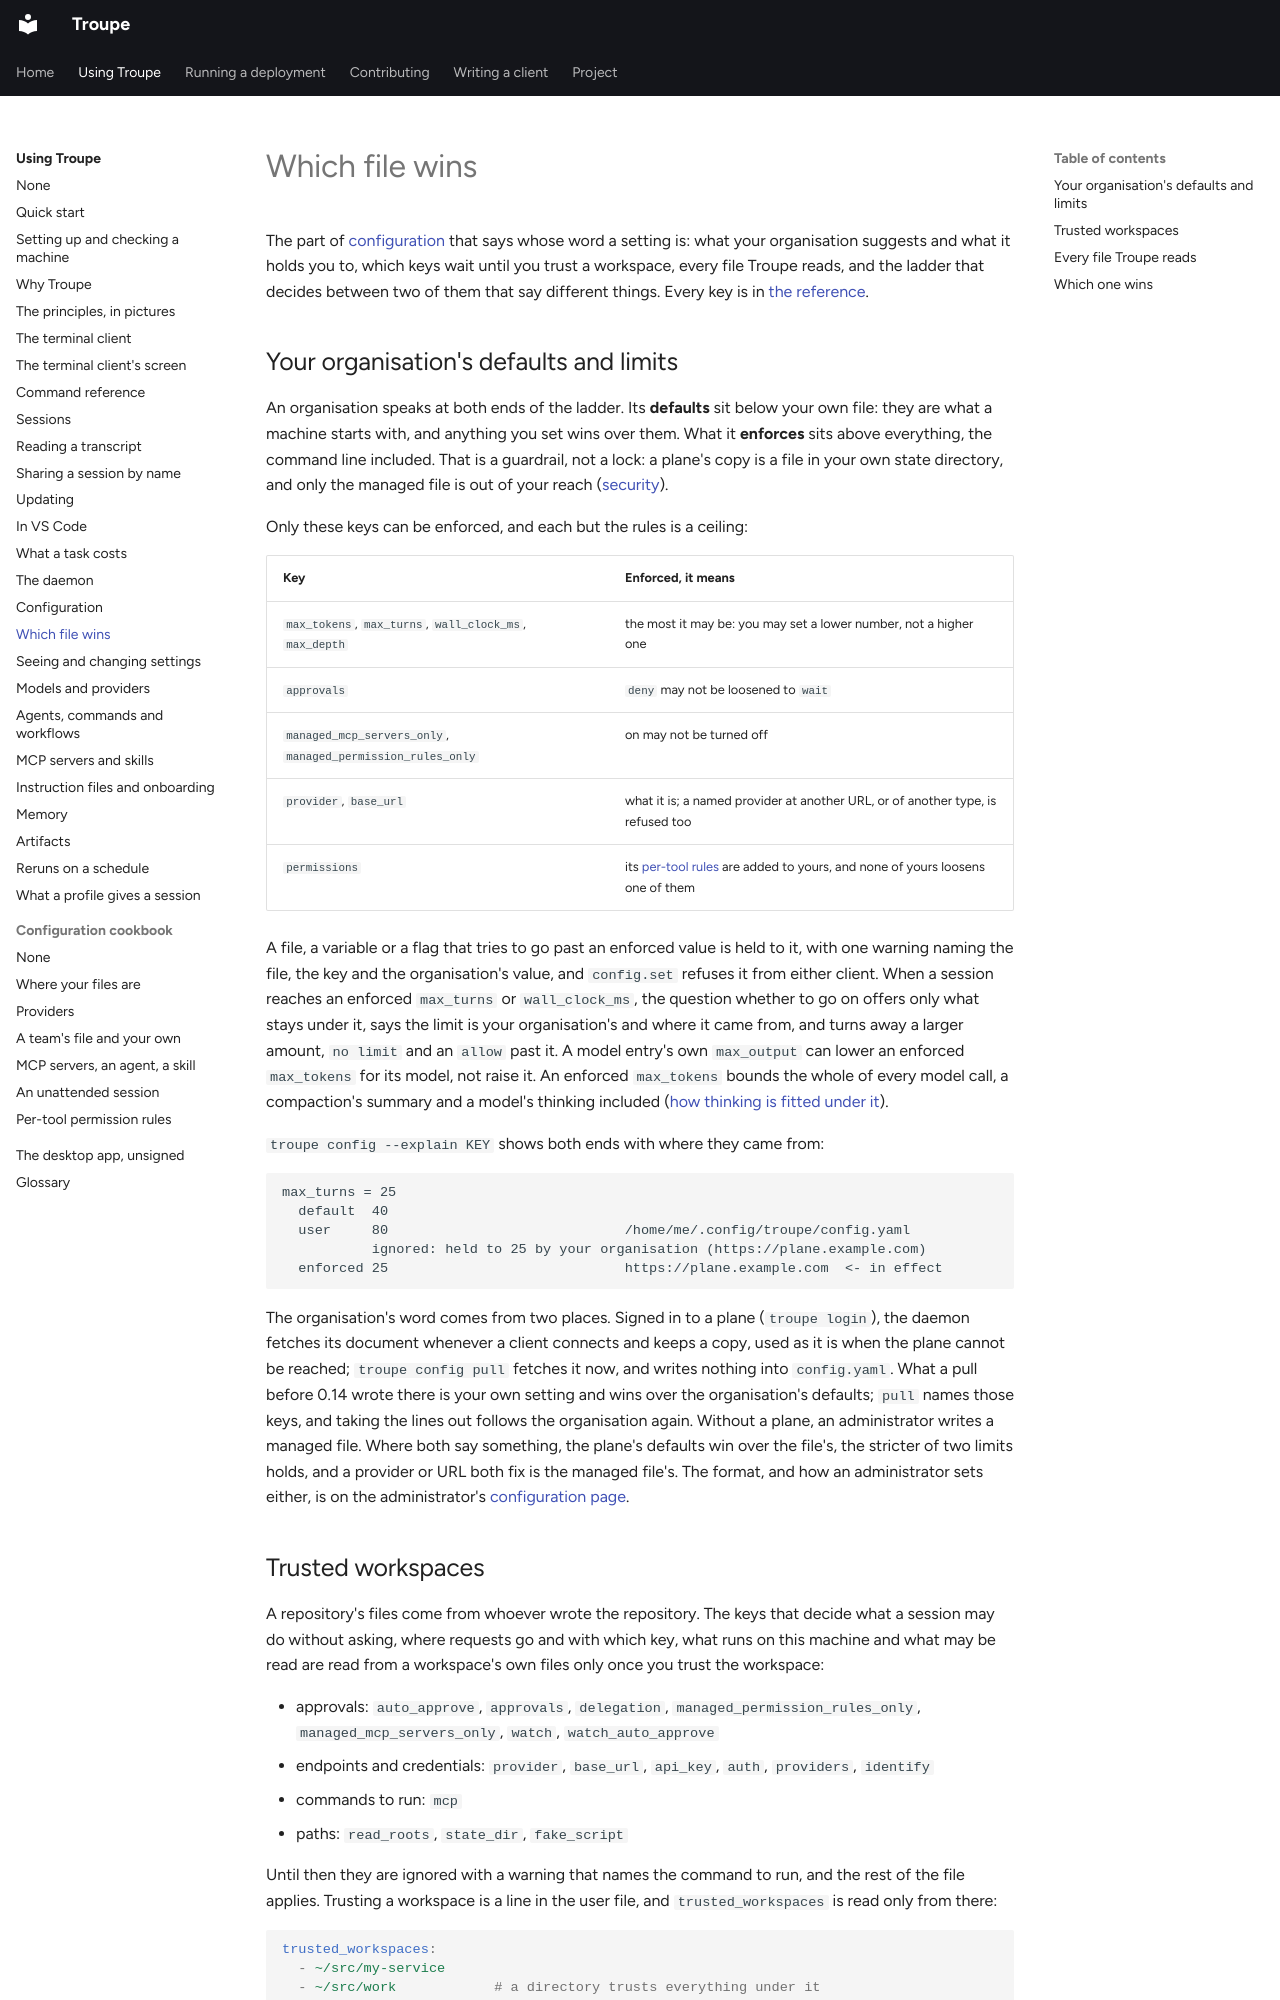

repository: it-minds/troupe · page: user/configuration-layers/index.html · generator: mkdocs

# Which file wins

The part of [configuration](configuration.md) that says whose word a setting is: what your
organisation suggests and what it holds you to, which keys wait until you trust a
workspace, every file Troupe reads, and the ladder that decides between two of them that
say different things. Every key is in [the reference](configuration.md#every-key).

## Your organisation's defaults and limits

An organisation speaks at both ends of the ladder. Its **defaults** sit below your own
file: they are what a machine starts with, and anything you set wins over them. What it
**enforces** sits above everything, the command line included. That is a guardrail, not a
lock: a plane's copy is a file in your own state directory, and only the managed file is
out of your reach ([security](../admin/security.md#7-an-organisations-limits-are-a-guardrail-not-a-lock)).

Only these keys can be enforced, and each but the rules is a ceiling:

| Key | Enforced, it means |
|---|---|
| `max_tokens`, `max_turns`, `wall_clock_ms`, `max_depth` | the most it may be: you may set a lower number, not a higher one |
| `approvals` | `deny` may not be loosened to `wait` |
| `managed_mcp_servers_only`, `managed_permission_rules_only` | on may not be turned off |
| `provider`, `base_url` | what it is; a named provider at another URL, or of another type, is refused too |
| `permissions` | its [per-tool rules](configuration.md#per-tool-permission-rules) are added to yours, and none of yours loosens one of them |

A file, a variable or a flag that tries to go past an enforced value is held to it, with
one warning naming the file, the key and the organisation's value, and `config.set`
refuses it from either client. When a session reaches an enforced `max_turns` or
`wall_clock_ms`, the question whether to go on offers only what stays under it, says the
limit is your organisation's and where it came from, and turns away a larger amount,
`no limit` and an `allow` past it. A model entry's own `max_output` can lower an enforced `max_tokens` for
its model, not raise it. An enforced `max_tokens` bounds the whole of every model call, a
compaction's summary and a model's thinking included
([how thinking is fitted under it](models.md#how-hard-a-model-thinks)).

`troupe config --explain KEY` shows both ends with where they came from:

```text
max_turns = 25
  default  40
  user     80                             /home/me/.config/troupe/config.yaml
           ignored: held to 25 by your organisation (https://plane.example.com)
  enforced 25                             https://plane.example.com  <- in effect
```

The organisation's word comes from two places. Signed in to a plane (`troupe login`), the
daemon fetches its document whenever a client connects and keeps a copy, used as it is
when the plane cannot be reached; `troupe config pull` fetches it now, and writes nothing
into `config.yaml`. What a pull before 0.14 wrote there is your own setting and wins over
the organisation's defaults; `pull` names those keys, and taking the lines out follows the
organisation again. Without a plane, an administrator writes a managed file. Where both
say something, the plane's defaults win over the file's, the stricter of two limits holds,
and a provider or URL both fix is the managed file's. The format, and how an administrator
sets either, is on the administrator's
[configuration page](../admin/client-config.md#defaults-and-limits-for-peoples-machines).
